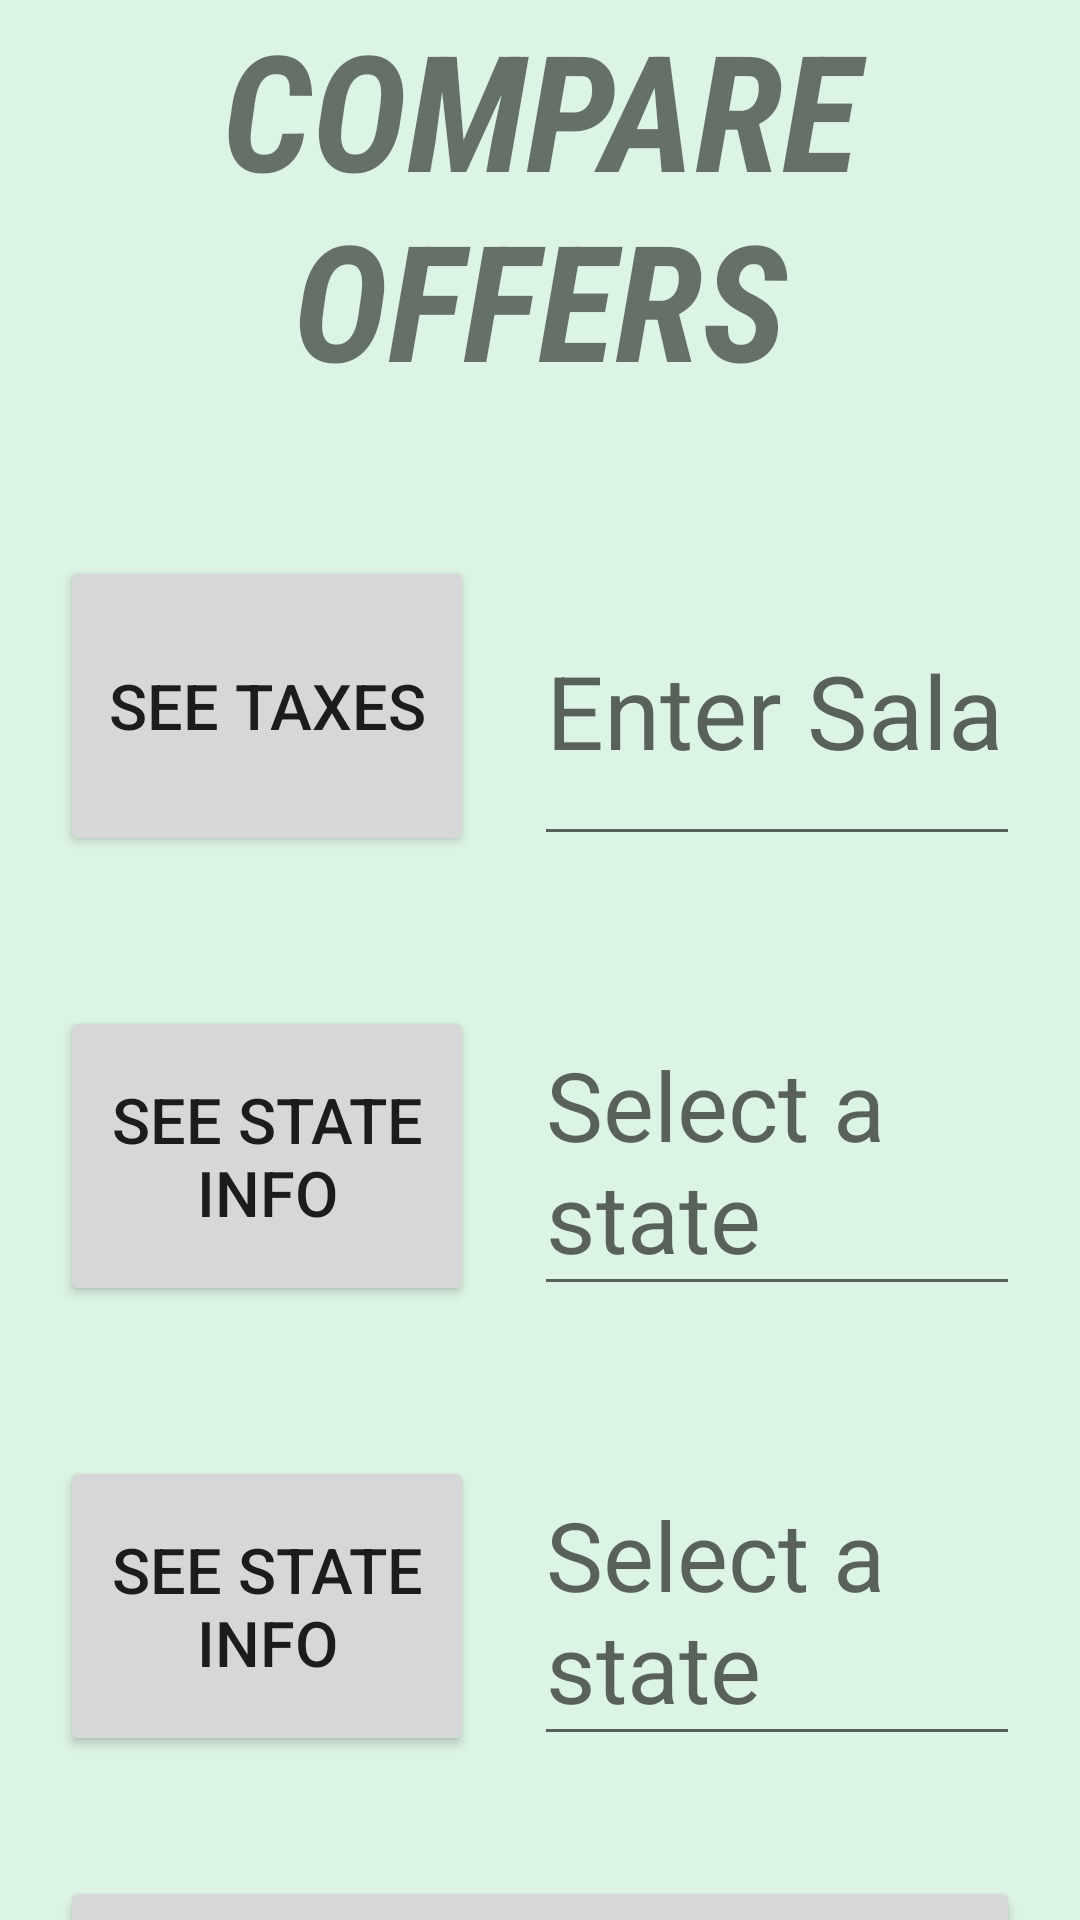

Write the Android layout XML for this screen, with the resource values it uses.
<!-- AndroidManifest.xml: application theme Theme.Dig4634final -->
<!-- res/layout/activity_compare_offers.xml -->
<?xml version="1.0" encoding="utf-8"?>
<androidx.constraintlayout.widget.ConstraintLayout xmlns:android="http://schemas.android.com/apk/res/android"
    xmlns:app="http://schemas.android.com/apk/res-auto"
    xmlns:tools="http://schemas.android.com/tools"
    android:layout_width="match_parent"
    android:layout_height="match_parent"
    android:background="#dcf4e4"
    tools:context=".CompareOffersActivity">

    <LinearLayout
        android:layout_width="match_parent"
        android:layout_height="match_parent"
        android:orientation="vertical"
        tools:layout_editor_absoluteX="73dp"
        tools:layout_editor_absoluteY="104dp">

        <TextView
            android:id="@+id/textView"
            android:layout_width="match_parent"
            android:layout_height="wrap_content"
            android:fontFamily="sans-serif-condensed"
            android:gravity="center"
            android:text="COMPARE OFFERS"
            android:textSize="54sp"
            android:textStyle="bold|italic" />

        <LinearLayout
            android:layout_width="match_parent"
            android:layout_height="wrap_content"
            android:layout_marginTop="50dp"
            android:gravity="center_vertical"
            android:orientation="horizontal">

            <Button
                android:id="@+id/seeTaxesButton"
                android:layout_width="110dp"
                android:layout_height="100dp"
                android:layout_marginStart="20dp"
                android:layout_weight="0.25"
                android:clickable="false"
                android:text="See Taxes"
                android:textSize="21sp" />


            
            
            
            
            
            
            
            
            
            

            <EditText
                android:id="@+id/enterSalaryEditText"
                android:layout_width="50dp"
                android:layout_height="100dp"
                android:layout_marginStart="20dp"
                android:layout_marginEnd="20dp"
                android:layout_weight="1"
                android:ems="10"
                android:hint="Enter Salary"
                android:inputType="textPersonName"
                android:textSize="34sp" />
        </LinearLayout>

        <LinearLayout
            android:layout_width="match_parent"
            android:layout_height="wrap_content"
            android:layout_marginTop="50dp"
            android:gravity="center_vertical"
            android:orientation="horizontal">

            <Button
                android:id="@+id/seeStateOneInfoButton"
                android:layout_width="110dp"
                android:layout_height="100dp"
                android:layout_marginStart="20dp"
                android:layout_weight="0.25"
                android:clickable="false"
                android:text="See state info"
                android:textSize="21sp" />

            
            
            
            
            
            
            
            
            
            
            <AutoCompleteTextView
                android:id="@+id/firstStateACTV"
                android:layout_width="50dp"
                android:layout_height="100dp"
                android:layout_marginStart="20dp"
                android:layout_marginEnd="20dp"
                android:layout_weight="1"
                android:autoSizeMaxTextSize="34sp"
                android:autoSizeMinTextSize="30sp"
                android:autoSizeStepGranularity="1sp"
                android:autoSizeTextType="uniform"
                android:completionThreshold="1"
                android:gravity="center_vertical"
                android:hint="Select a state"
                android:maxLines="2"
                android:textSize="32sp" />
        </LinearLayout>

        <LinearLayout
            android:layout_width="match_parent"
            android:layout_height="wrap_content"
            android:layout_marginTop="50dp"
            android:gravity="center_vertical"
            android:orientation="horizontal">

            <Button
                android:id="@+id/seeStateTwoInfoButton"
                android:layout_width="110dp"
                android:layout_height="100dp"
                android:layout_marginStart="20dp"
                android:layout_weight="0.25"
                android:clickable="false"
                android:text="See state info"
                android:textSize="21sp" />

            <AutoCompleteTextView
                android:id="@+id/secondStateACTV"
                android:layout_width="50dp"
                android:layout_height="100dp"
                android:layout_marginStart="20dp"
                android:layout_marginEnd="20dp"
                android:layout_weight="1"
                android:autoSizeMaxTextSize="34sp"
                android:autoSizeMinTextSize="30sp"
                android:autoSizeStepGranularity="1sp"
                android:autoSizeTextType="uniform"
                android:completionThreshold="1"
                android:gravity="center_vertical"
                android:hint="Select a state"
                android:maxLines="2"
                android:textSize="32sp" />
        </LinearLayout>

        <Button
            android:id="@+id/startComparisonButton"
            android:layout_width="match_parent"
            android:layout_height="110dp"
            android:layout_marginStart="20dp"
            android:layout_marginTop="40dp"
            android:layout_marginEnd="20dp"
            android:text="Start Comparison"
            android:textSize="34sp" />


    </LinearLayout>


</androidx.constraintlayout.widget.ConstraintLayout>
<!-- resources referenced by this layout -->
<resources>
  <style name="Theme.Dig4634final" parent="Theme.MaterialComponents.DayNight.NoActionBar">
          
          <item name="colorPrimary">@color/purple_500</item>
          <item name="colorPrimaryVariant">@color/purple_700</item>
          <item name="colorOnPrimary">@color/white</item>
          
          <item name="colorSecondary">@color/teal_200</item>
          <item name="colorSecondaryVariant">@color/teal_700</item>
          <item name="colorOnSecondary">@color/black</item>
          
          <item name="android:statusBarColor">?attr/colorPrimaryVariant</item>
          
      </style>
  <!-- not gathered from this repository: default colours our renderer supplied (Android Studio template values) -->
  <color name="purple_500">#FF6200EE</color>
  <color name="purple_700">#FF3700B3</color>
  <color name="teal_200">#FF03DAC5</color>
  <color name="teal_700">#FF018786</color>
  <color name="black">#FF000000</color>
  <color name="white">#FFFFFFFF</color>
</resources>
